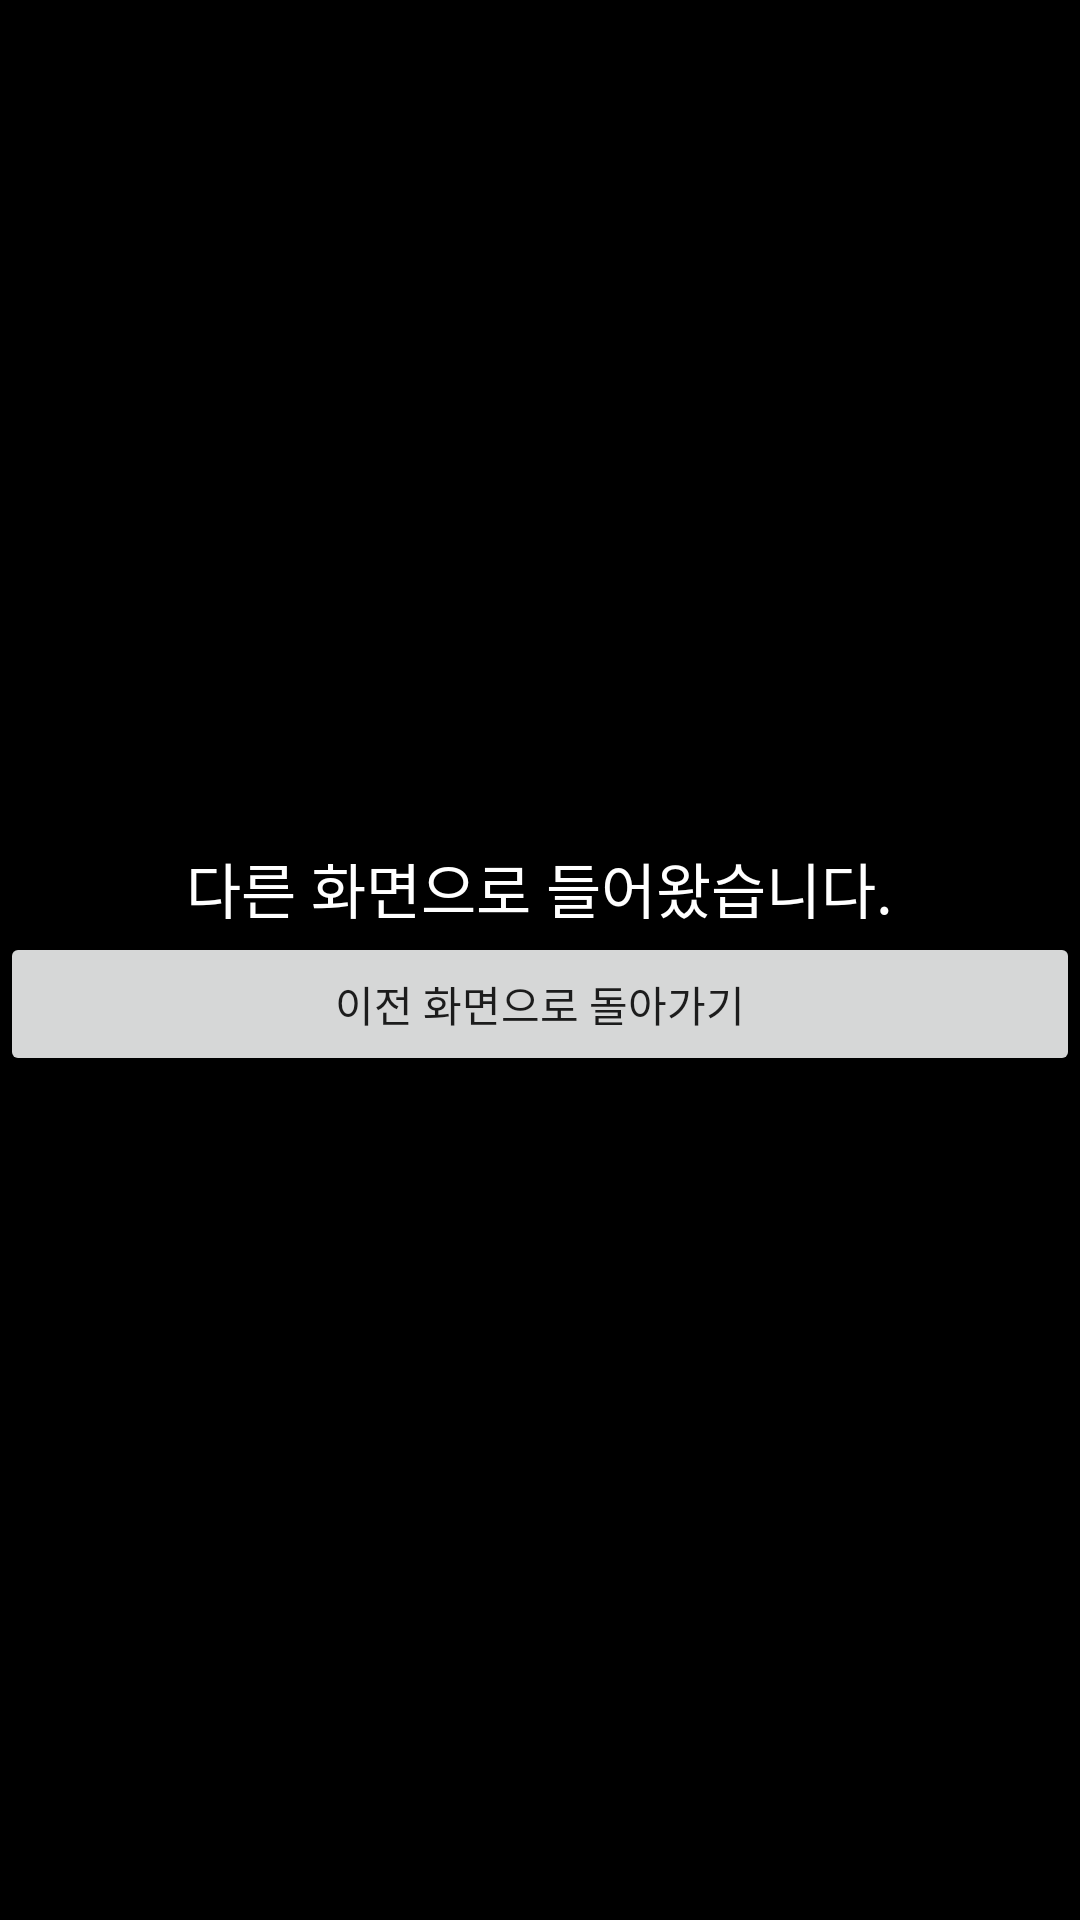

Layout XML and referenced resources for this Android screen:
<!-- AndroidManifest.xml: application theme Theme.Intetn_0819 -->
<!-- res/layout/activity_other.xml -->
<?xml version="1.0" encoding="utf-8"?>
<LinearLayout xmlns:android="http://schemas.android.com/apk/res/android"
    xmlns:app="http://schemas.android.com/apk/res-auto"
    xmlns:tools="http://schemas.android.com/tools"
    android:layout_width="match_parent"
    android:layout_height="match_parent"
    android:orientation="vertical"
    android:gravity="center"
    android:background="@color/black"
    tools:context=".OtherActivity">

    <TextView
        android:layout_width="wrap_content"
        android:layout_height="wrap_content"
        android:text="다른 화면으로 들어왔습니다."
        android:textColor="@color/white"
        android:textSize="20dp" />

    <Button
        android:id="@+id/moveToMainBtn"
        android:layout_width="match_parent"
        android:layout_height="wrap_content"
        android:text="이전 화면으로 돌아가기" />



</LinearLayout>
<!-- resources referenced by this layout -->
<resources>
  <style name="Theme.Intetn_0819" parent="Theme.MaterialComponents.DayNight.DarkActionBar">
          
          <item name="colorPrimary">@color/purple_500</item>
          <item name="colorPrimaryVariant">@color/purple_700</item>
          <item name="colorOnPrimary">@color/white</item>
          
          <item name="colorSecondary">@color/teal_200</item>
          <item name="colorSecondaryVariant">@color/teal_700</item>
          <item name="colorOnSecondary">@color/black</item>
          
          <item name="android:statusBarColor" tools:targetApi="l">?attr/colorPrimaryVariant</item>
          
      </style>
  <!-- not gathered from this repository: default colours our renderer supplied (Android Studio template values) -->
  <color name="purple_500">#FF6200EE</color>
  <color name="purple_700">#FF3700B3</color>
  <color name="teal_200">#FF03DAC5</color>
  <color name="teal_700">#FF018786</color>
  <color name="black">#FF000000</color>
  <color name="white">#FFFFFFFF</color>
</resources>
